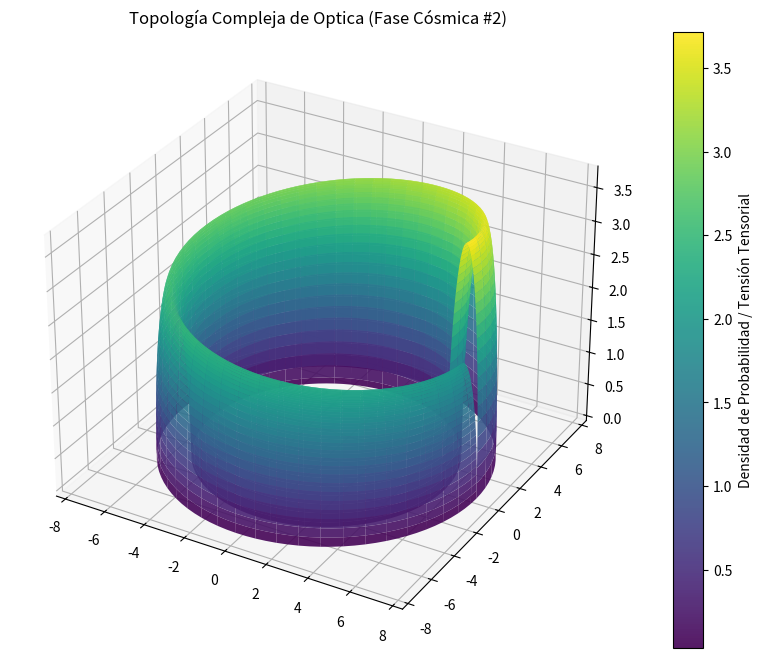

Python code for this plot:
%matplotlib inline
# Simulación Cósmica: Optica - Variante 2
import numpy as np
import matplotlib.pyplot as plt
from mpl_toolkits.mplot3d import Axes3D

# Parámetros Físicos Cuánticos/Relativistas
alpha = 6.632
beta = 0.752
gamma = 3.74

u = np.linspace(0, 2 * np.pi, 100)
v = np.linspace(0, np.pi, 100)
U, V = np.meshgrid(u, v)

# Topología Espacio-Temporal Avanzada (Fase Cósmica)
X = (alpha + beta * np.cos(V)) * np.cos(U)
Y = (alpha + beta * np.cos(V)) * np.sin(U)
Z = gamma * np.sin(V) * np.exp(-U/10)

fig = plt.figure(figsize=(12, 8))
ax = fig.add_subplot(111, projection='3d')
surf = ax.plot_surface(X, Y, Z, cmap='viridis', edgecolor='none', alpha=0.9)

fig.colorbar(surf, ax=ax, label='Densidad de Probabilidad / Tensión Tensorial')
plt.title(r'Topología Compleja de Optica (Fase Cósmica #2)')
plt.show()
